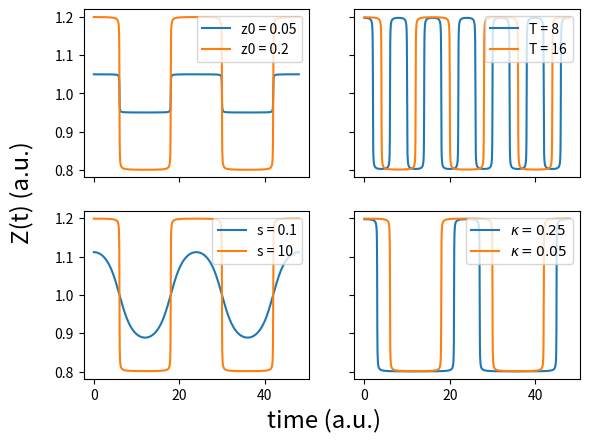

Generate this figure with matplotlib:
import numpy as np
import matplotlib.pyplot as plt

pi = np.pi

def ztan(t,T,kappa,z0, s=10):
    pi = np.pi
    om = 2*pi/T
    mu = pi/(om*np.sin(kappa*pi))
    cos1 = np.cos(om*t)
    cos2 = np.cos(kappa*pi)
    out = 1+2*z0*((1/pi)*np.arctan(s*mu*(cos1-cos2)))
    return out

t= np.linspace(0,48,1000)

fig,((ax1,ax2),(ax3,ax4)) = plt.subplots(2,2,sharex='col', sharey='row')

ax1.plot(t, ztan(t=t, T = 24, kappa = 0.5, z0= 0.05), label = "z0 = 0.05")
ax1.plot(t, ztan(t=t, T = 24, kappa = 0.5, z0= 0.2), label = "z0 = 0.2")
ax1.legend(loc = 1)

ax2.plot(t, ztan(t=t, T = 8, kappa = 0.5, z0= 0.2), label = "T = 8")
ax2.plot(t, ztan(t=t, T = 16, kappa = 0.5, z0= 0.2), label = "T = 16")
ax2.legend(loc = 1)

ax3.plot(t, ztan(t=t, T = 24, kappa = 0.5, z0= 0.2, s=0.1), label = "s = 0.1")
ax3.plot(t, ztan(t=t, T = 24, kappa = 0.5, z0= 0.2), label = "s = 10")
ax3.legend(loc = 1)

ax4.plot(t, ztan(t=t, T = 24, kappa = 0.25, z0= 0.2), label = r"$\kappa = 0.25$")
ax4.plot(t, ztan(t=t, T = 24, kappa = 0.5, z0= 0.2), label = r"$\kappa = 0.05$")
ax4.legend(loc = 1)

fig.text(0.5, 0.01, 'time (a.u.)', ha='center', fontsize = 'xx-large')
fig.text(0.01, 0.5, 'Z(t) (a.u.)', va='center', rotation='vertical', fontsize = 'xx-large')

fig.savefig("zeitgeber_function.pdf",dpi=1200)

plt.show()
